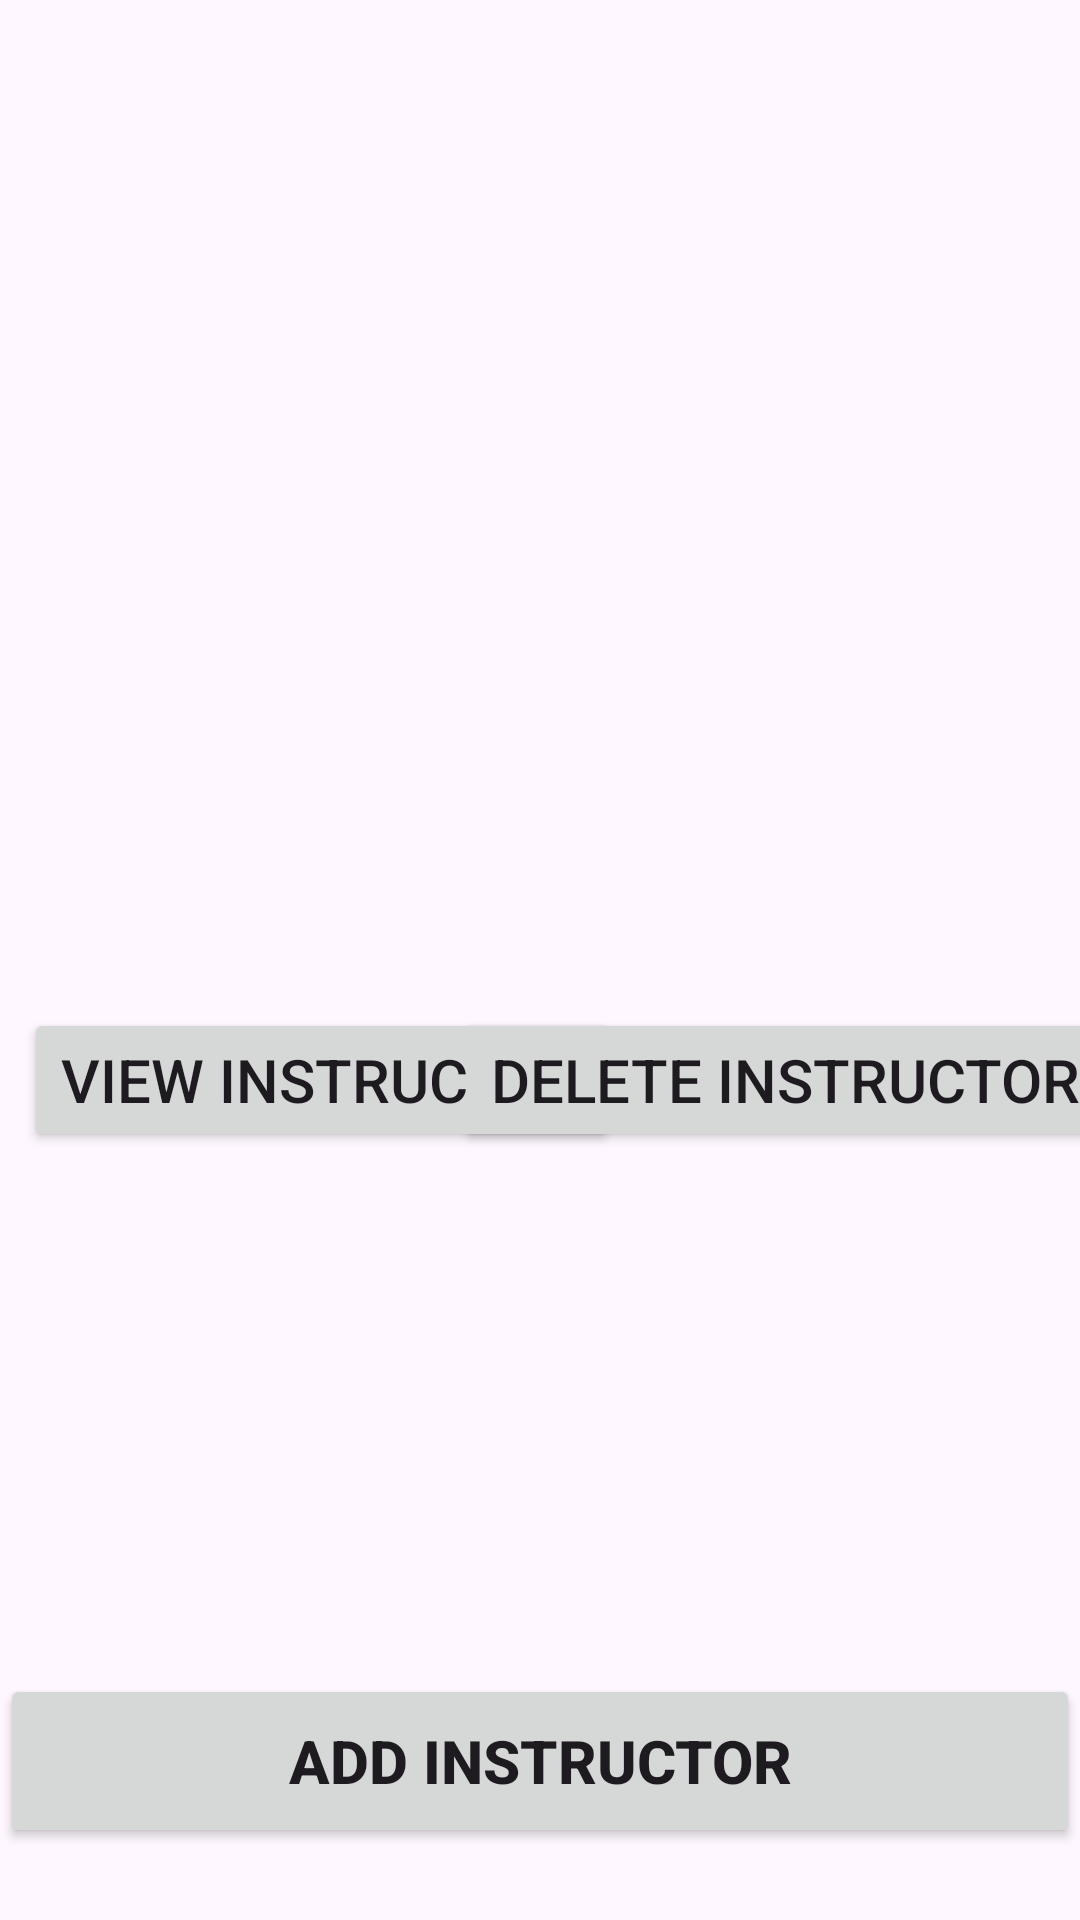

Android layout source for this screen:
<!-- AndroidManifest.xml: application theme Theme.MuhammadChambersC196 -->
<!-- res/layout/activity_list_of_instructors.xml -->
<?xml version="1.0" encoding="utf-8"?>
<androidx.constraintlayout.widget.ConstraintLayout xmlns:android="http://schemas.android.com/apk/res/android"
    xmlns:app="http://schemas.android.com/apk/res-auto"
    xmlns:tools="http://schemas.android.com/tools"
    android:layout_width="match_parent"
    android:layout_height="match_parent"
    tools:context=".controller.list.ListOfInstructorsActivity">

    <androidx.recyclerview.widget.RecyclerView
        android:id="@+id/list_of_instructors_ci_list"
        android:layout_width="0dp"
        android:layout_height="300dp"
        app:layout_constraintEnd_toEndOf="parent"
        app:layout_constraintStart_toStartOf="parent"
        app:layout_constraintTop_toTopOf="parent" />

    <Button
        android:id="@+id/list_of_instructors_add_ci_btn"
        android:layout_width="0dp"
        android:layout_height="58dp"
        android:layout_marginBottom="24dp"
        android:text="@string/create_instructor"
        android:textSize="20sp"
        android:textStyle="bold"
        app:layout_constraintBottom_toBottomOf="parent"
        app:layout_constraintEnd_toEndOf="parent"
        app:layout_constraintHorizontal_bias="0.478"
        app:layout_constraintStart_toStartOf="parent" />

    <Button
        android:id="@+id/list_of_instructors_view_ci_btn"
        android:layout_width="wrap_content"
        android:layout_height="wrap_content"
        android:layout_marginStart="8dp"
        android:layout_marginTop="36dp"
        android:text="@string/view_ci"
        android:textSize="20sp"
        app:layout_constraintStart_toStartOf="parent"
        app:layout_constraintTop_toBottomOf="@+id/list_of_instructors_ci_list" />

    <Button
        android:id="@+id/list_of_instructors_delete_ci_btn"
        android:layout_width="wrap_content"
        android:layout_height="wrap_content"
        android:layout_marginTop="36dp"
        android:text="@string/delete_ci"
        android:textSize="20sp"
        app:layout_constraintEnd_toEndOf="parent"
        app:layout_constraintHorizontal_bias="0.82"
        app:layout_constraintStart_toEndOf="@+id/list_of_instructors_view_ci_btn"
        app:layout_constraintTop_toBottomOf="@+id/list_of_instructors_ci_list" />
</androidx.constraintlayout.widget.ConstraintLayout>
<!-- resources referenced by this layout -->
<resources>
  <string name="create_instructor">Add Instructor</string>
  <string name="delete_ci">Delete Instructor</string>
  <string name="view_ci">View Instructor</string>
  <style name="Theme.MuhammadChambersC196" parent="Base.Theme.MuhammadChambersC196" />
  <style name="Base.Theme.MuhammadChambersC196" parent="Theme.Material3.DayNight">
          
          
      </style>
</resources>
